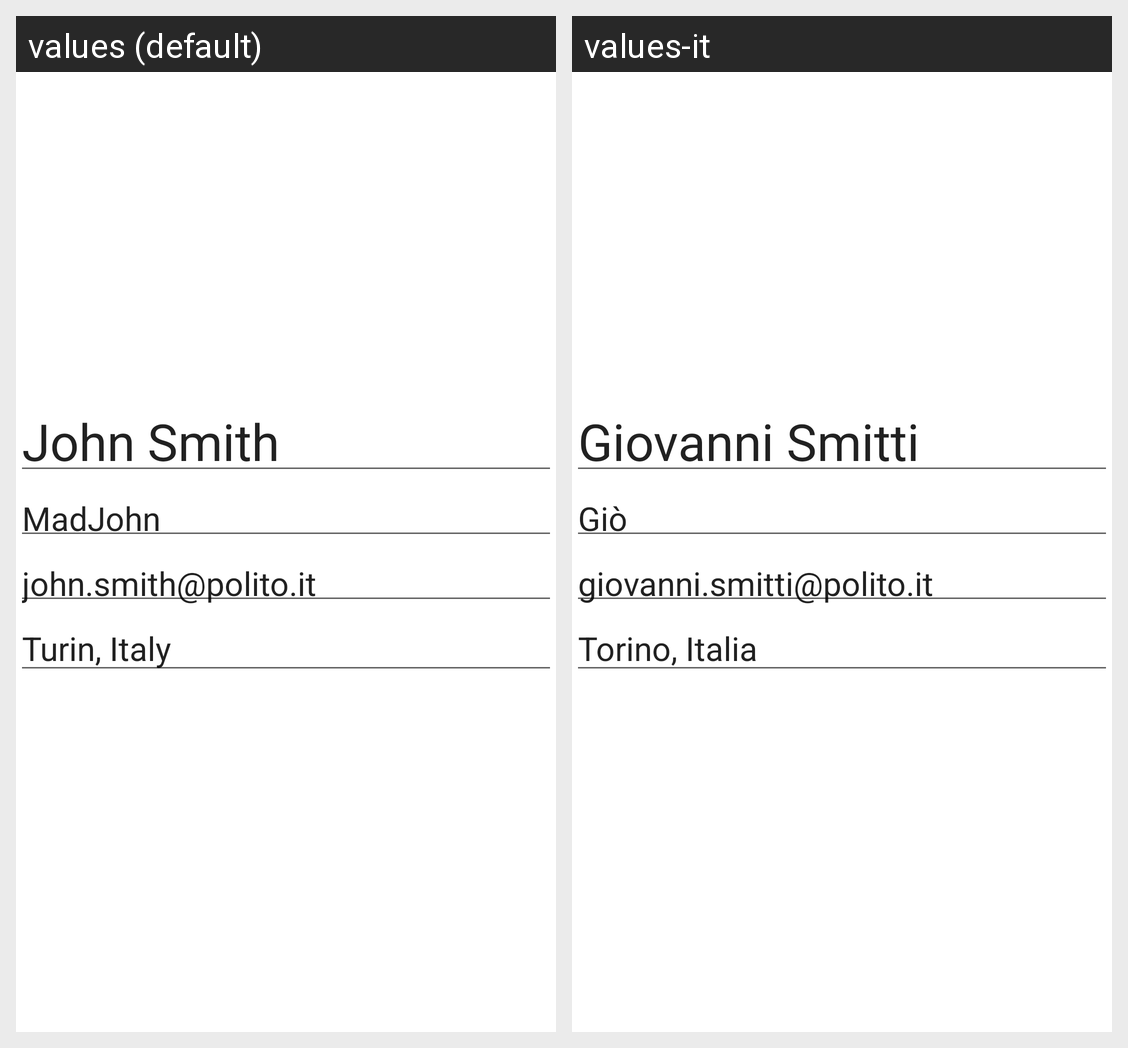

Strings drawn on this Android screen and how each of the app's shown locales translates them:
Android screen res/layout/activity_edit_profile.xml rendered under 2 locales, left to right: values (default), values-it. Device: Nexus 5 (rendered at 1080×1920; each locale shown at half size, 540×960, under a caption strip naming it); theme Theme.CarPooling.
Strings drawn on this screen, with the default value and each locale's value (text and hints the layout hard-codes, and strings that could not be matched under every locale, appear in the picture but are not listed):

default_fullname
  values: John Smith
  values-it: Giovanni Smitti

default_nickname
  values: MadJohn
  values-it: Giò

default_email
  values: john.smith@polito.it
  values-it: giovanni.smitti@polito.it

default_location
  values: Turin, Italy
  values-it: Torino, Italia
